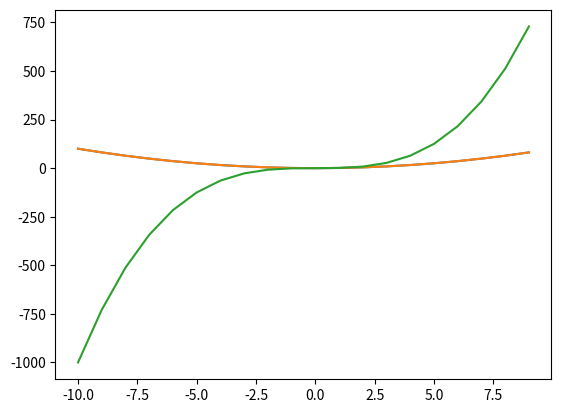

The matplotlib source for this figure:

# lit text
#
# Plotting with Python
# --------------------
#
# Plotting is often done with the matplotlib library.
import matplotlib.pyplot as plt

# lit text
#
# Note: in an interactive script, you would want to use plt.show() rather than plt.savefig().
#
# Here is a simple example.
plt.plot(range(-10, 10), [x**2 for x in range(-10, 10)])
plt.savefig("xsquared.png")

# lit execute
# lit text
#
# You can plot more than one curve on the same plot.
plt.plot(range(-10, 10), [x**2 for x in range(-10, 10)])
plt.plot(range(-10, 10), [x**3 for x in range(-10, 10)])
plt.savefig("xsquared-and-cubed.png")

# lit execute
